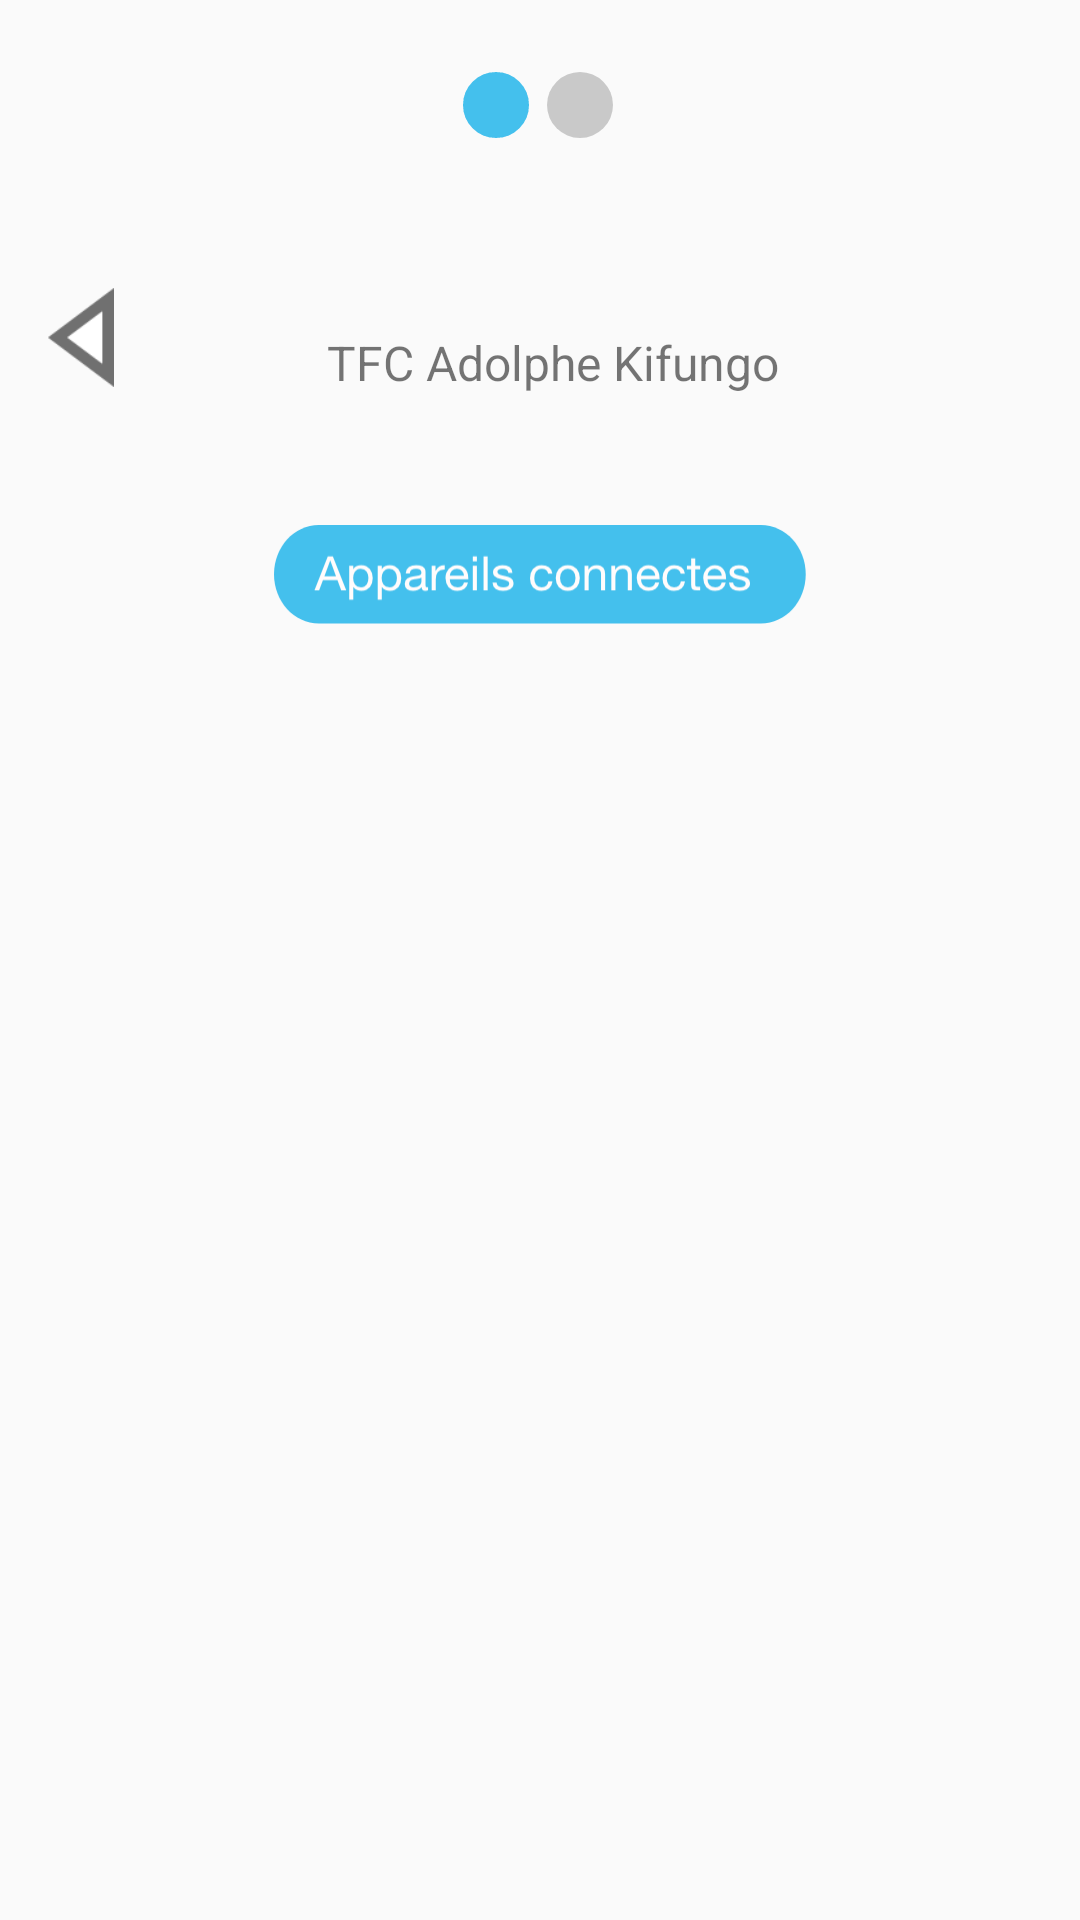

Produce the Android XML layout that renders to this screen, including the resource entries it uses.
<!-- AndroidManifest.xml: application theme AppTheme -->
<!-- res/layout/activity_android_mob5.xml -->
<?xml version="1.0" encoding="utf-8"?>
<android.support.constraint.ConstraintLayout xmlns:android="http://schemas.android.com/apk/res/android"
    xmlns:app="http://schemas.android.com/apk/res-auto"
    xmlns:tools="http://schemas.android.com/tools"
    android:layout_width="match_parent"
    android:layout_height="match_parent"
    tools:context=".AppConnecte">
    <TextView
        android:id="@+id/textView3"
        android:layout_width="wrap_content"
        android:layout_height="33dp"
        android:layout_marginStart="8dp"
        android:layout_marginTop="64dp"
        android:layout_marginEnd="8dp"
        android:text="TFC Adolphe Kifungo"
        android:textSize="16sp"
        app:layout_constraintEnd_toEndOf="parent"
        app:layout_constraintHorizontal_bias="0.405"
        app:layout_constraintStart_toEndOf="@+id/returnBtn"
        app:layout_constraintTop_toBottomOf="@+id/imageView2" />

    <ImageView
        android:id="@+id/imageView2"
        android:layout_width="wrap_content"
        android:layout_height="wrap_content"
        android:layout_marginStart="8dp"
        android:layout_marginTop="24dp"
        android:layout_marginEnd="8dp"
        app:layout_constraintEnd_toEndOf="parent"
        app:layout_constraintHorizontal_bias="0.498"
        app:layout_constraintStart_toStartOf="parent"
        app:layout_constraintTop_toTopOf="parent"
        app:srcCompat="@drawable/flag" />

    <Button
        android:id="@+id/returnBtn"
        android:layout_width="22dp"
        android:layout_height="33dp"
        android:layout_marginStart="16dp"
        android:layout_marginTop="8dp"
        android:layout_marginBottom="8dp"
        android:background="@drawable/polygon"
        app:layout_constraintBottom_toBottomOf="parent"
        app:layout_constraintStart_toStartOf="parent"
        app:layout_constraintTop_toTopOf="parent"
        app:layout_constraintVertical_bias="0.149" />

    <Button
        android:id="@+id/button5"
        android:layout_width="177.25dp"
        android:layout_height="33.16dp"
        android:layout_marginStart="8dp"
        android:layout_marginTop="32dp"
        android:layout_marginEnd="8dp"
        android:background="@drawable/btn_app_connect"
        app:layout_constraintEnd_toEndOf="parent"
        app:layout_constraintStart_toStartOf="parent"
        app:layout_constraintTop_toBottomOf="@+id/textView3" />

    <ListView
        android:id="@+id/listPaired"
        android:layout_width="364dp"
        android:layout_height="463dp"
        android:layout_marginStart="8dp"
        android:layout_marginTop="64dp"
        android:layout_marginEnd="8dp"
        android:layout_marginBottom="8dp"
        app:layout_constraintBottom_toBottomOf="parent"
        app:layout_constraintEnd_toEndOf="parent"
        app:layout_constraintHorizontal_bias="0.49"
        app:layout_constraintStart_toStartOf="parent"
        app:layout_constraintTop_toBottomOf="@+id/button5" />

</android.support.constraint.ConstraintLayout>
<!-- resources referenced by this layout -->
<resources>
  <!-- drawable btn_app_connect: png bitmap (drawable-hdpi, 6099 bytes) -->
  <!-- drawable flag: png bitmap (drawable-hdpi, 1323 bytes) -->
  <!-- drawable polygon: png bitmap (drawable-hdpi, 825 bytes) -->
  <style name="AppTheme" parent="Theme.AppCompat.Light.DarkActionBar">
          
          <item name="colorPrimary">@color/colorPrimary</item>
          <item name="colorPrimaryDark">@color/colorBlue</item>
          <item name="colorAccent">@color/colorBlue</item>
          <item name="windowNoTitle">true</item>
          <item name="windowActionBar">false</item>
      </style>
  <color name="colorPrimary">#008577</color>
  <color name="colorBlue">#44C0ED</color>
</resources>
